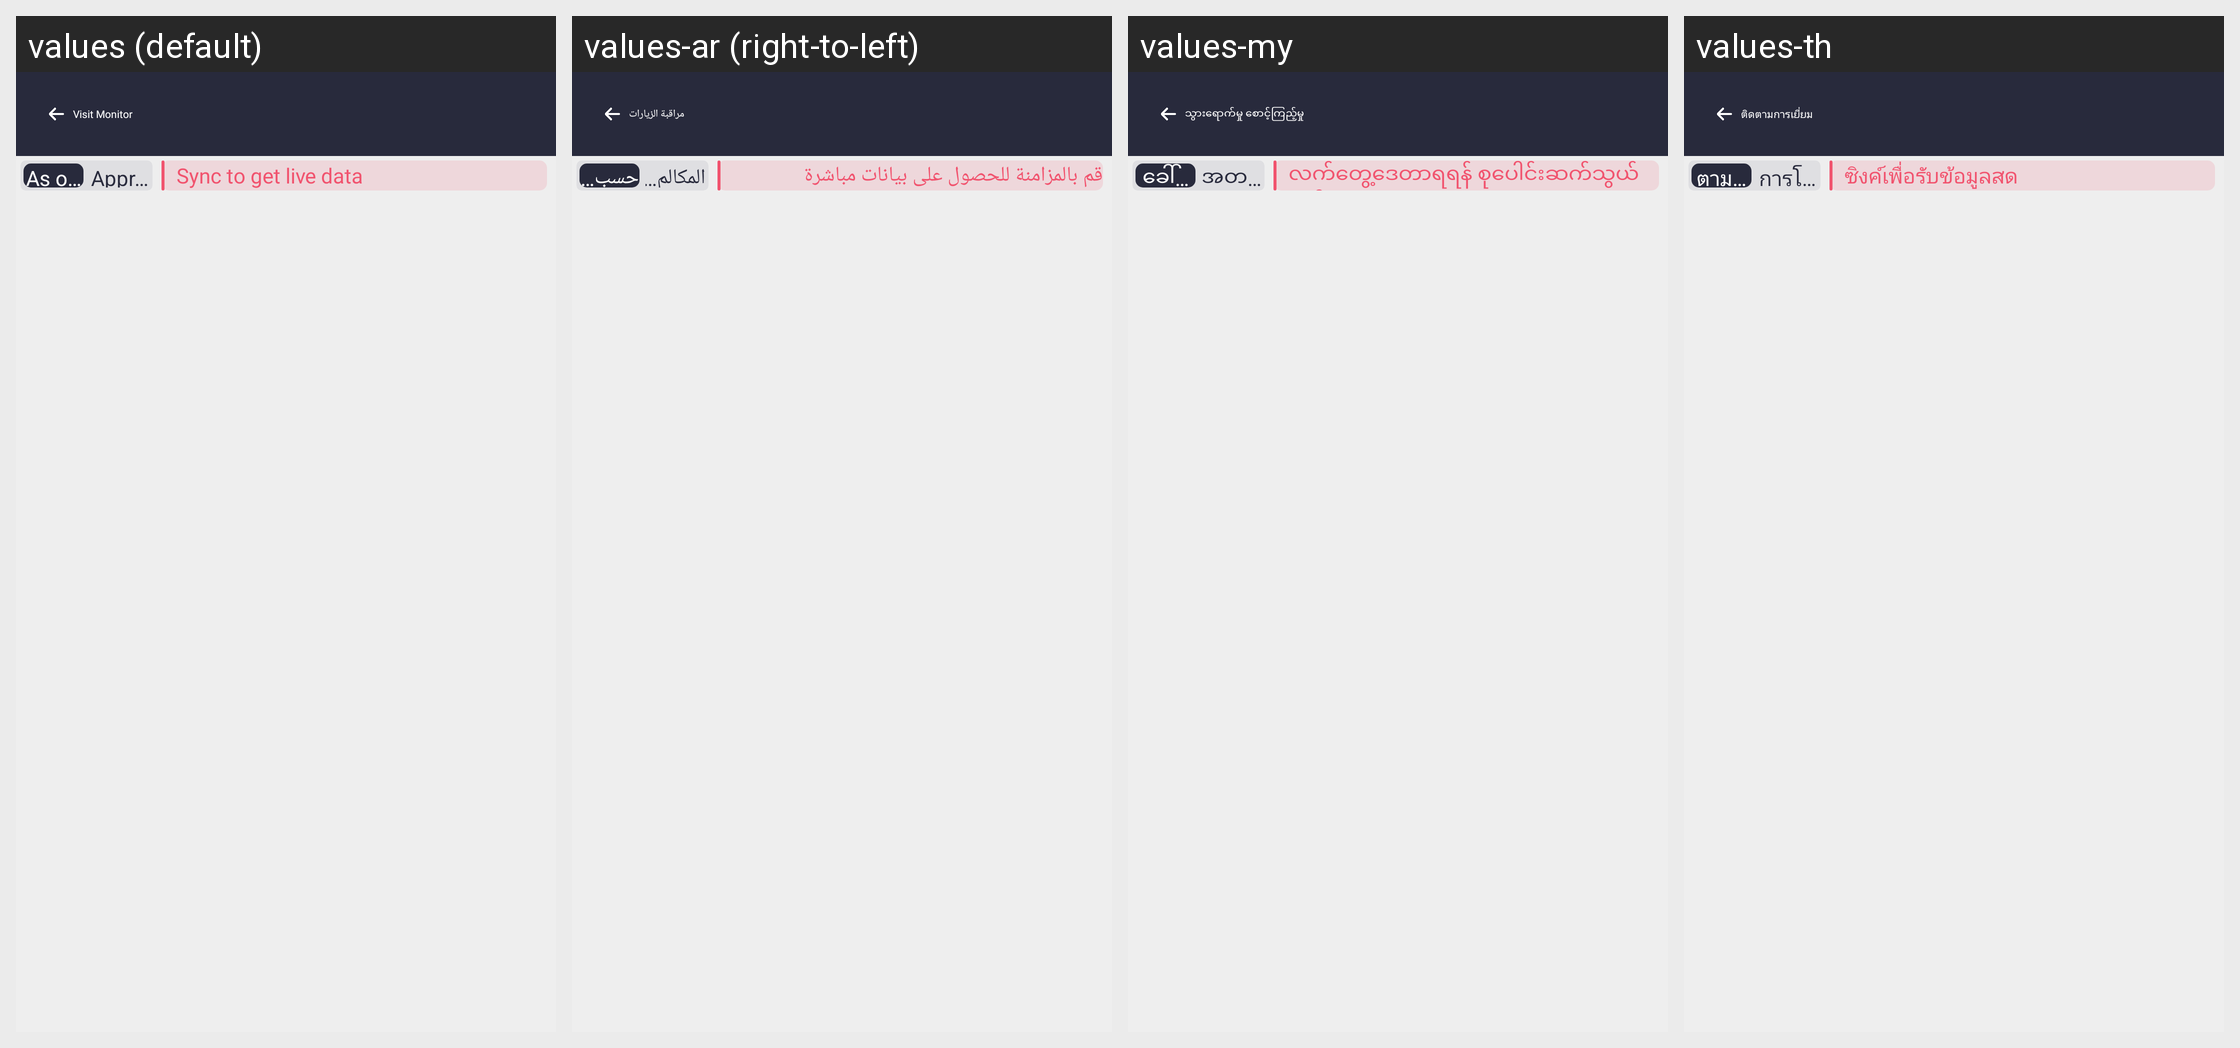

Here is an Android app screen in its default locale and in the app's own translations. Write out the translated-string differences for the strings that appear on this screen.
Android screen res/layout/activity_visit_monitor.xml rendered under 4 locales, left to right: values (default), values-ar (right-to-left), values-my, values-th. Device: Nexus 5 (rendered at 1080×1920; each locale shown at half size, 540×960, under a caption strip naming it); theme Theme.SANCLM.
Other locales in the repository, not shown: values-es, values-fr, values-pt, values-ru, values-vi, values-zh.
Strings drawn on this screen, with the default value and each locale's value (text and hints the layout hard-codes, and strings that could not be matched under every locale, appear in the picture but are not listed):

visit_monitor
  values: Visit Monitor
  values-ar: مراقبة الزيارات
  values-my: သွားရောက်မှု စောင့်ကြည့်မှု
  values-th: ติดตามการเยี่ยม

as_on_calls
  values: As on Calls
  values-ar: حسب المكالمات
  values-my: ခေါ်ဆိုမှုအရ
  values-th: ตามการโทร

approved_calls
  values: Approved Calls
  values-ar: المكالمات الموافق عليها
  values-my: အတည်ပြုထားသော ခေါ်ဆိုမှုများ
  values-th: การโทรที่อนุมัติ

sync_to_get_live_data
  values: Sync to get live data
  values-ar: قم بالمزامنة للحصول على بيانات مباشرة
  values-my: လက်တွေ့ဒေတာရရန် စုပေါင်းဆက်သွယ်မည်
  values-th: ซิงค์เพื่อรับข้อมูลสด
